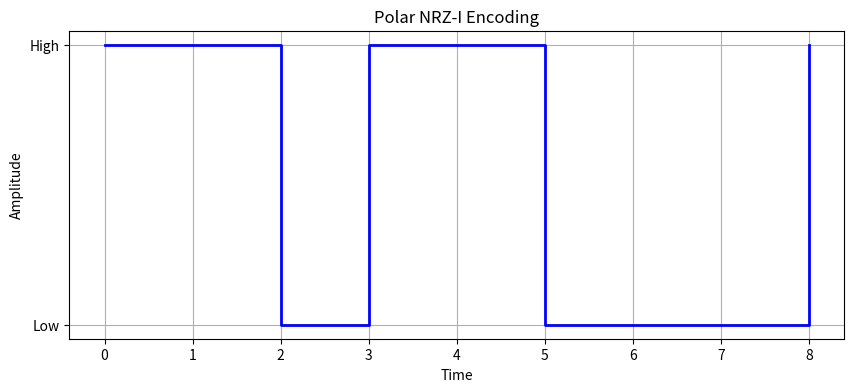

The matplotlib source for this figure:
import matplotlib.pyplot as plt
import numpy as np

bit_sequence = '101101001'

time_step = 1
total_time = len(bit_sequence) * time_step

time = np.arange(0, total_time, time_step)

signal = np.zeros(len(time))

previous_state = -1  # -1 represents low, 1 represents high

for i, bit in enumerate(bit_sequence):
    if bit == '1':
        # Invert the signal if the bit is '1'
        previous_state = -previous_state
    signal[i] = previous_state

plt.figure(figsize=(10, 4))
plt.step(time, signal, where='post', color='blue', linewidth=2)
plt.title('Polar NRZ-I Encoding')
plt.xlabel('Time')
plt.ylabel('Amplitude')
plt.yticks([-1, 1], ['Low', 'High'])
plt.grid(True)
plt.show()